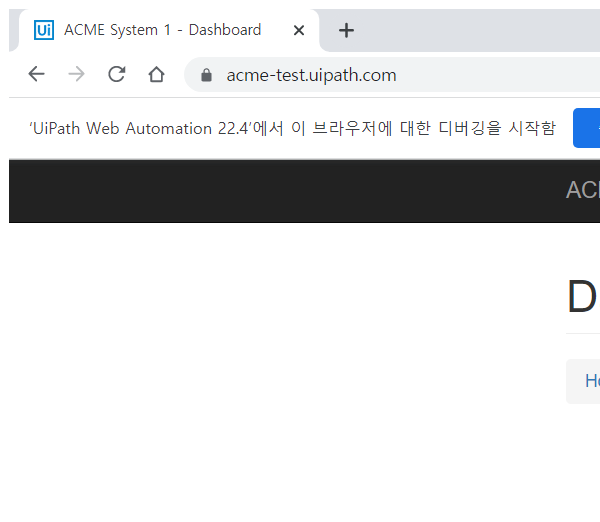
Task: Robotic Enterprise Framework
Workflow: Web_NavigateWorkitems

Step 1: Attach Browser 'chrome.exe ACME' in window 'ACME System 1 - Dashboard' (chrome.exe)

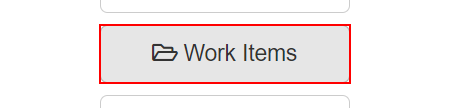
Step 2: click on the button 'Work Items' in window 'ACME System 1 - Dashboard' (chrome.exe)